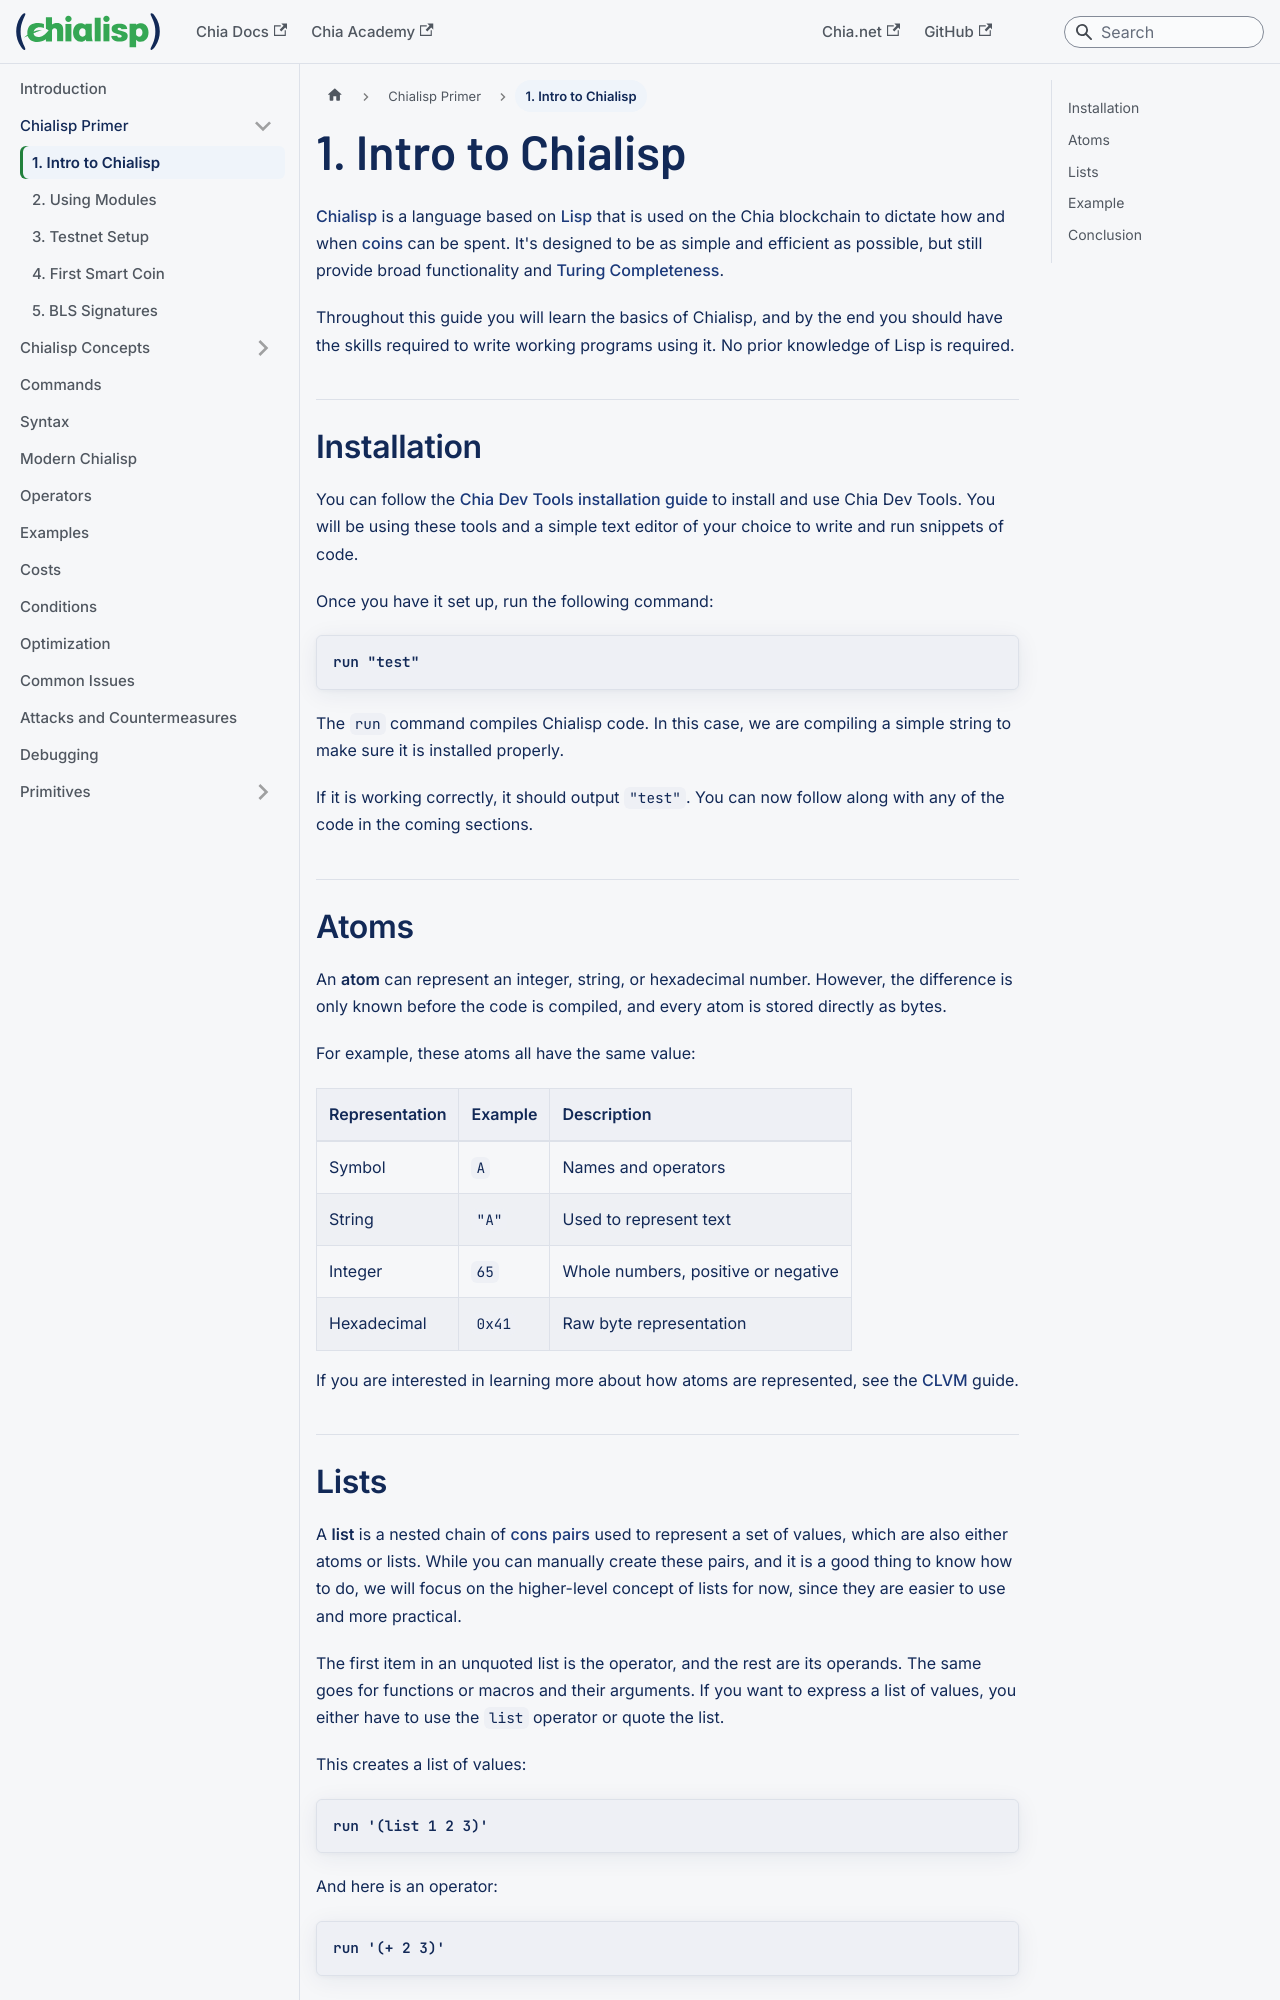

repository: Chia-Network/chialisp-web · page: chialisp-primer/intro/index.html · generator: docusaurus

---
slug: /chialisp-primer/intro
title: 1. Intro to Chialisp
---

[Chialisp](https://chialisp.com) is a language based on [Lisp](<https://en.wikipedia.org/wiki/Lisp_(programming_language)>) that is used on the Chia blockchain to dictate how and when [coins](https://docs.chia.net/coin-set-intro) can be spent. It's designed to be as simple and efficient as possible, but still provide broad functionality and [Turing Completeness](https://en.wikipedia.org/wiki/Turing_completeness).

Throughout this guide you will learn the basics of Chialisp, and by the end you should have the skills required to write working programs using it. No prior knowledge of Lisp is required.

## Installation

You can follow the [Chia Dev Tools installation guide](https://github.com/Chia-Network/chia-dev-tools/#install) to install and use Chia Dev Tools. You will be using these tools and a simple text editor of your choice to write and run snippets of code.

Once you have it set up, run the following command:

```bash
run "test"
```

The `run` command compiles Chialisp code. In this case, we are compiling a simple string to make sure it is installed properly.

If it is working correctly, it should output `"test"`. You can now follow along with any of the code in the coming sections.

## Atoms

An **atom** can represent an integer, string, or hexadecimal number. However, the difference is only known before the code is compiled, and every atom is stored directly as bytes.

For example, these atoms all have the same value:

| Representation | Example | Description                         |
| -------------- | ------- | ----------------------------------- |
| Symbol         | `A`     | Names and operators                 |
| String         | `"A"`   | Used to represent text              |
| Integer        | `65`    | Whole numbers, positive or negative |
| Hexadecimal    | `0x41`  | Raw byte representation             |

If you are interested in learning more about how atoms are represented, see the [CLVM](/clvm) guide.
